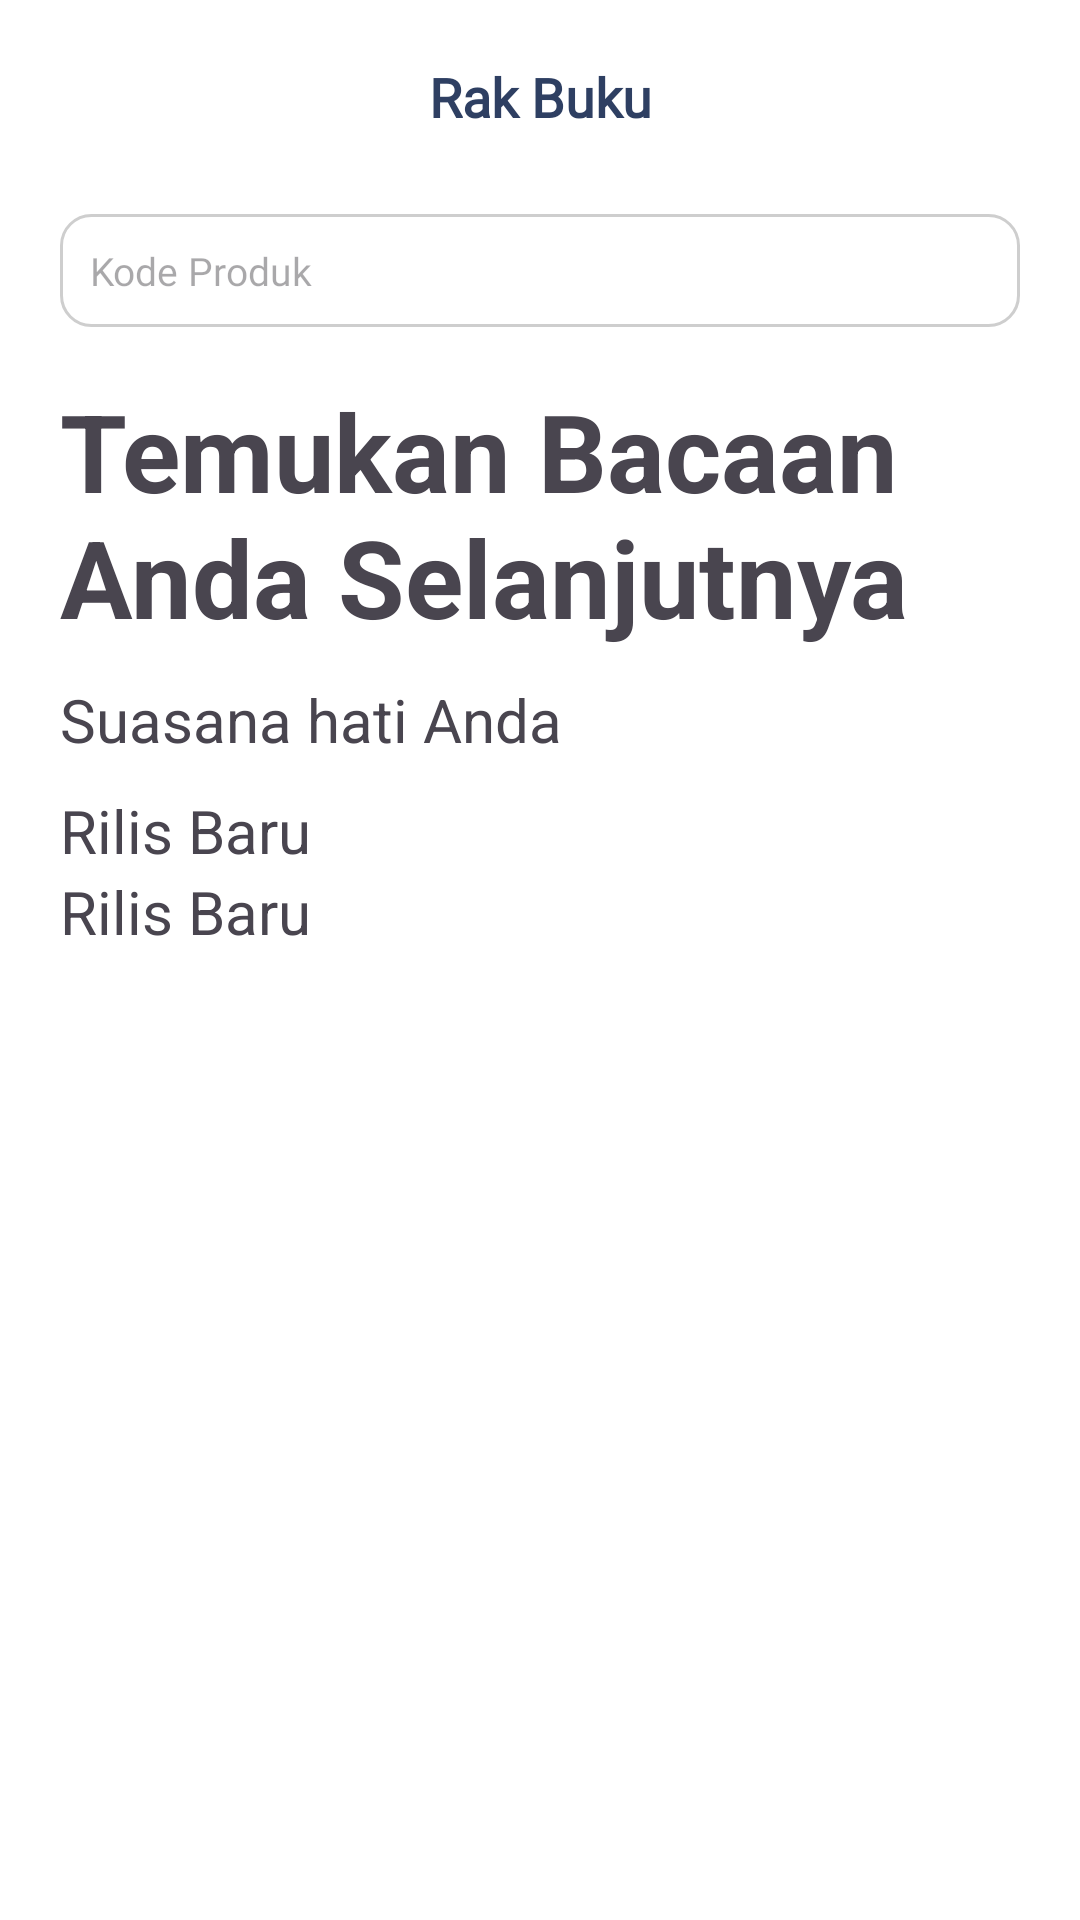

The Android layout XML behind this screen, and the referenced resources:
<!-- AndroidManifest.xml: application theme Theme.LitFinder -->
<!-- res/layout/activity_discover.xml -->
<?xml version="1.0" encoding="utf-8"?>
<RelativeLayout xmlns:android="http://schemas.android.com/apk/res/android"
    xmlns:app="http://schemas.android.com/apk/res-auto"
    xmlns:tools="http://schemas.android.com/tools"
    android:id="@+id/main"
    android:layout_width="match_parent"
    android:layout_height="match_parent"
    android:paddingHorizontal="20dp"
    android:background="@color/white"
    tools:context=".ActivityDiscover">

    <LinearLayout
        android:layout_width="match_parent"
        android:paddingVertical="20dp"
        android:layout_height="wrap_content"
        android:layout_alignParentTop="true"
        android:id="@+id/header"
        android:orientation="horizontal"
        tools:ignore="MissingConstraints">
        <TextView
            android:layout_centerInParent="true"
            android:layout_width="0dp"
            android:layout_weight="1"
            android:gravity="center"
            android:layout_height="match_parent"
            android:fontFamily="@font/poppins_medium"
            android:textColor="?attr/colorSecondary"
            android:textStyle="bold"
            android:text="@string/title_bookshelf"
            android:textSize="18sp"/>
    </LinearLayout>

    <RelativeLayout
        android:id="@+id/search_barang"
        android:layout_width="match_parent"
        android:layout_height="wrap_content"
        android:layout_below="@+id/header"
        tools:ignore="MissingConstraints">

        <LinearLayout
            android:layout_width="match_parent"
            android:layout_height="wrap_content"
            android:layout_alignParentStart="true"
            android:layout_marginVertical="7dp"
            android:layout_weight="1"
            android:orientation="horizontal">

            <ScrollView
                android:layout_width="0dp"
                android:layout_height="wrap_content"
                android:layout_weight="4"
                android:background="@drawable/shape3">

                <EditText
                    android:id="@+id/field_kode_product"
                    android:layout_width="match_parent"
                    android:layout_height="wrap_content"
                    android:layout_marginHorizontal="5dp"
                    android:layout_marginVertical="5dp"
                    android:background="@color/white"
                    android:fontFamily="@font/poppins_regular"
                    android:hint="Kode Produk"
                    android:lines="1"
                    android:paddingHorizontal="5dp"
                    android:paddingVertical="5dp"
                    android:singleLine="true"
                    android:textSize="13sp" />
            </ScrollView>
        </LinearLayout>
    </RelativeLayout>

    <ScrollView
        android:layout_width="match_parent"
        android:layout_height="match_parent"
        android:layout_below="@+id/search_barang">
        
        <LinearLayout
            android:layout_width="match_parent"
            android:layout_height="match_parent"
            android:orientation="vertical">
            <TextView
                android:layout_marginTop="10dp"
                android:layout_width="match_parent"
                android:layout_height="wrap_content"
                android:textStyle="bold"
                android:textSize="36sp"
                android:text="@string/title_discover"/>

            <TextView
                android:layout_marginTop="10dp"
                android:layout_width="match_parent"
                android:layout_height="wrap_content"
                android:textStyle="normal"
                android:textSize="20sp"
                android:text="@string/sub_title_discover"/>

            <androidx.constraintlayout.widget.ConstraintLayout
                android:id="@+id/tab_search"
                android:layout_marginTop="10dp"
                android:layout_width="match_parent"
                android:layout_height="wrap_content">
                <androidx.recyclerview.widget.RecyclerView
                    android:id="@+id/content_tab_search"
                    android:orientation="horizontal"
                    android:layout_width="match_parent"
                    android:layout_height="wrap_content"
                    tools:itemCount="1"
                    tools:listitem="@layout/activity_content_tab_search"
                    tools:ignore="MissingConstraints">
                </androidx.recyclerview.widget.RecyclerView>
            </androidx.constraintlayout.widget.ConstraintLayout>

            <TextView
                android:layout_width="wrap_content"
                android:layout_height="wrap_content"
                android:textSize="20sp"
                android:text="@string/rilis_new"/>

            <androidx.recyclerview.widget.RecyclerView
                android:id="@+id/content_list_book"
                android:layout_width="match_parent"
                android:layout_height="wrap_content"
                android:orientation="horizontal"
                tools:ignore="MissingConstraints"
                tools:itemCount="1"
                tools:listitem="@layout/activity_content_rilis_baru"></androidx.recyclerview.widget.RecyclerView>

            <TextView
                android:layout_width="wrap_content"
                android:layout_height="wrap_content"
                android:textSize="20sp"
                android:text="@string/rilis_new"/>

            <androidx.recyclerview.widget.RecyclerView
                android:id="@+id/content_list_"
                android:orientation="horizontal"
                android:layout_width="match_parent"
                android:layout_height="wrap_content"
                tools:itemCount="1"
                tools:listitem="@layout/activity_content_rilis_baru2"
                tools:ignore="MissingConstraints">
            </androidx.recyclerview.widget.RecyclerView>
        </LinearLayout>

    </ScrollView>

</RelativeLayout>
<!-- res/layout/activity_content_tab_search.xml (included above) -->
<?xml version="1.0" encoding="utf-8"?>
<RelativeLayout xmlns:android="http://schemas.android.com/apk/res/android"
    android:layout_width="wrap_content"
    android:layout_height="wrap_content"
    android:background="@drawable/shape3"
    android:layout_marginHorizontal="10dp"
    android:elevation="10dp">

    <LinearLayout
        android:layout_width="wrap_content"
        android:layout_height="wrap_content"
        android:paddingHorizontal="30dp"
        android:paddingVertical="7dp"
        android:orientation="vertical">

        <TextView
            android:id="@+id/content_tab"
            android:layout_width="wrap_content"
            android:layout_height="match_parent"
            android:text="Content"
            android:textSize="14sp"
            android:layout_gravity="center"
            android:textStyle="bold"
            android:textColor="@color/primary100"
            android:maxLines="1"/>

    </LinearLayout>

</RelativeLayout>
<!-- res/layout/activity_content_rilis_baru.xml (included above) -->
<?xml version="1.0" encoding="utf-8"?>
<RelativeLayout xmlns:android="http://schemas.android.com/apk/res/android"
    android:layout_width="150dp"
    android:layout_height="wrap_content"
    xmlns:app="http://schemas.android.com/apk/res-auto"
    android:elevation="10dp"
    android:id="@+id/to_share"
    android:layout_marginVertical="13dp"
    android:layout_marginHorizontal="10dp">

    <LinearLayout
        android:layout_width="match_parent"
        android:layout_height="wrap_content"
        android:orientation="vertical">
        <androidx.cardview.widget.CardView
            android:layout_width="match_parent"
            android:layout_height="180dp"
            app:cardPreventCornerOverlap="false"
            app:cardCornerRadius="15dp">
            <ImageView
                android:id="@+id/img_content_article"
                android:layout_width="match_parent"
                android:layout_height="180dp"
                android:scaleType="centerCrop"
                android:backgroundTint="@color/white"
                android:background="@drawable/shape"/>
        </androidx.cardview.widget.CardView>
        <TextView
            android:layout_marginTop="20dp"
            android:id="@+id/title_content_book"
            android:layout_width="match_parent"
            android:layout_height="match_parent"
            android:text="@string/data_title_book"
            android:gravity="center"
            android:textStyle="bold"
            android:textSize="15sp"
            android:textColor="?attr/colorSecondary"
            android:maxLines="1"/>
        <TextView
            android:id="@+id/publiser_content_book"
            android:layout_width="match_parent"
            android:layout_height="match_parent"
            android:text="@string/data_publiser"
            android:gravity="center"
            android:textStyle="bold"
            android:textSize="12sp"
            android:textColor="?attr/colorSecondary"
            android:maxLines="1"/>

    </LinearLayout>

</RelativeLayout>
<!-- res/layout/activity_content_rilis_baru2.xml (included above) -->
<?xml version="1.0" encoding="utf-8"?>
<androidx.constraintlayout.widget.ConstraintLayout xmlns:android="http://schemas.android.com/apk/res/android"
    xmlns:app="http://schemas.android.com/apk/res-auto"
    xmlns:tools="http://schemas.android.com/tools"
    android:layout_width="300dp"
    android:layout_height="wrap_content"
    android:layout_marginVertical="13dp"
    android:layout_marginHorizontal="10dp"
    android:background="@drawable/shape3"
    android:elevation="10dp"
    android:paddingVertical="7dp">

    <LinearLayout
        android:layout_width="wrap_content"
        android:layout_height="wrap_content"
        android:layout_marginVertical="30dp"
        android:orientation="vertical"
        tools:ignore="MissingConstraints">

        <LinearLayout
            android:id="@+id/to_detail"
            android:layout_width="wrap_content"
            android:layout_height="match_parent"
            android:orientation="horizontal">

            <androidx.cardview.widget.CardView
                android:layout_width="120dp"
                android:layout_height="150dp"
                android:layout_marginStart="7dp"
                app:cardCornerRadius="15dp"
                app:cardPreventCornerOverlap="false">

                <ImageView
                    android:id="@+id/img_content"
                    android:layout_width="match_parent"
                    android:layout_height="match_parent"
                    android:scaleType="centerCrop" />
            </androidx.cardview.widget.CardView>

            <LinearLayout
                android:layout_width="match_parent"
                android:layout_height="match_parent"
                android:orientation="vertical">

                <TextView
                    android:id="@+id/title"
                    android:layout_width="match_parent"
                    android:layout_height="wrap_content"
                    android:layout_marginHorizontal="10dp"
                    android:layout_marginTop="10dp"
                    android:maxLines="2"
                    android:text="Rich Dad Poor Dad"
                    android:textSize="16sp"
                    android:textStyle="bold" />

                <TextView
                    android:id="@+id/publiser"
                    android:layout_width="match_parent"
                    android:layout_height="wrap_content"
                    android:layout_marginHorizontal="10dp"
                    android:layout_marginTop="7dp"
                    android:text="Oleh Robert T. Kiyosaki"
                    android:textSize="14sp"
                    android:textStyle="" />

                <LinearLayout
                    android:layout_width="match_parent"
                    android:layout_height="match_parent"
                    android:gravity="bottom"
                    android:orientation="horizontal">

                    <LinearLayout
                        android:layout_width="0dp"
                        android:layout_height="wrap_content"
                        android:layout_weight="1"
                        android:orientation="horizontal">

                        <com.github.maxwell.nc.library.StarRatingView
                            android:id="@+id/star_rating"
                            android:layout_width="wrap_content"
                            android:layout_height="match_parent"
                            android:gravity="center"
                            android:orientation="horizontal"
                            android:layout_marginLeft="10dp"
                            app:rating_count="4"
                            app:star_count="5"
                            app:star_size="17dp" />

                        <TextView
                            android:id="@+id/keterangan_data"
                            android:layout_width="match_parent"
                            android:layout_height="match_parent"
                            android:layout_marginHorizontal="10dp"
                            android:layout_marginTop="7dp"
                            android:text="Ulasan"
                            android:textSize="14sp"
                            android:textStyle="" />
                    </LinearLayout>
                </LinearLayout>
            </LinearLayout>

        </LinearLayout>

    </LinearLayout>

</androidx.constraintlayout.widget.ConstraintLayout>
<!-- resources referenced by this layout -->
<resources>
  <color name="primary100">#172031</color>
  <color name="white">#FFFFFFFF</color>
  <!-- drawable shape (drawable) -->
  <?xml version="1.0" encoding="utf-8"?>
  <shape xmlns:android="http://schemas.android.com/apk/res/android"
      android:shape="rectangle" >
      <solid android:color="?attr/colorPrimary" />
      <size
          android:height="30dp"
          android:width="30dp" />
      <corners android:radius="10dp" />
  </shape>
  <!-- drawable shape3 (drawable) -->
  <?xml version="1.0" encoding="utf-8"?>
  <shape xmlns:android="http://schemas.android.com/apk/res/android"
      android:shape="rectangle" >
      <solid android:color="#00FFB015" />
      <stroke
          android:width="1dp"
          android:color="#CECECE" />
      <corners android:radius="10dp" />
  </shape>
  <string name="data_publiser">Oleh Chainani Soman</string>
  <string name="data_title_book">The School for Good and Evil</string>
  <string name="rilis_new">Rilis Baru</string>
  <string name="sub_title_discover">Suasana hati Anda</string>
  <string name="title_bookshelf">Rak Buku</string>
  <string name="title_discover">Temukan Bacaan Anda Selanjutnya</string>
  <style name="Theme.LitFinder" parent="Base.Theme.LitFinder" />
  <style name="Base.Theme.LitFinder" parent="Theme.Material3.DayNight.NoActionBar">
          
          <item name="colorPrimary">@color/colorPrimary</item>
          <item name="colorPrimaryVariant">@color/primary80</item>
          <item name="colorOnPrimary">@color/white</item>
          
          <item name="colorSecondary">@color/colorSecondary</item>
          <item name="colorSecondaryVariant">@color/primary90</item>
          <item name="colorOnSecondary">@color/white</item>
          
          <item name="colorError">@color/danger</item>
          <item name="colorOnError">@color/white</item>
          
          <item name="android:colorBackground">@color/white</item>
          <item name="colorOnBackground">@color/black</item>
          
          <item name="colorSurface">@color/white</item>
          <item name="colorOnSurface">@color/black</item>
      </style>
  <color name="colorPrimary">#739EF6</color>
  <color name="primary80">#455F94</color>
  <color name="colorSecondary">#2E3F62</color>
  <color name="primary90">#2E3F62</color>
  <color name="danger">#DE5242</color>
  <color name="black">#FF000000</color>
</resources>
